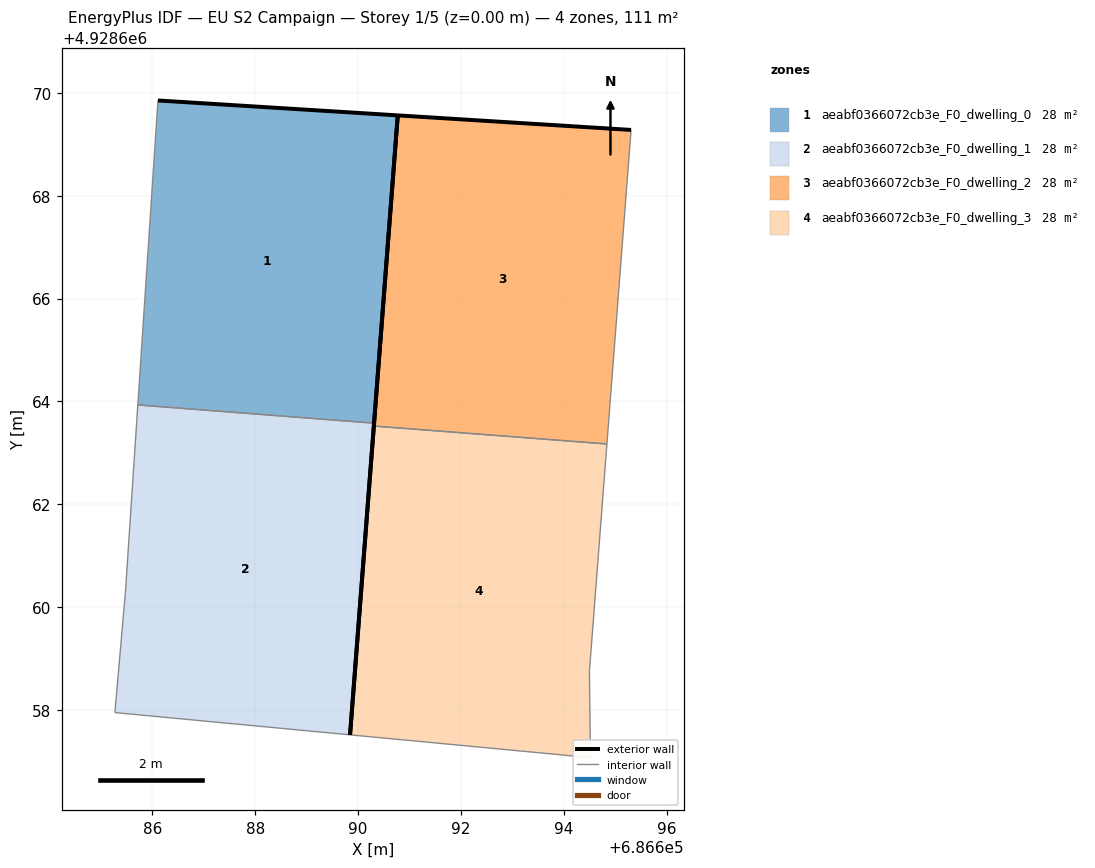
=== STOREY PLAN SPEC (per zone: floor XY polygon, exterior-wall plan segments, windows/doors) ===
zone 1: aeabf0366072cb3e_F0_dwelling_0  (27.7 m²)
  floor: (686690.31, 4928663.58) (686690.77, 4928669.56) (686686.11, 4928669.85) (686685.72, 4928663.93)
  exterior wall: (686690.77, 4928669.56) – (686690.31, 4928663.58)  [6.0 m]
  exterior wall: (686686.11, 4928669.85) – (686690.77, 4928669.56)  [4.7 m]
  interior walls: 2
zone 2: aeabf0366072cb3e_F0_dwelling_1  (27.7 m²)
  floor: (686689.84, 4928657.52) (686690.31, 4928663.58) (686685.72, 4928663.93) (686685.48, 4928660.29) (686685.27, 4928657.95)
  exterior wall: (686690.31, 4928663.58) – (686689.84, 4928657.52)  [6.1 m]
  interior walls: 4
zone 3: aeabf0366072cb3e_F0_dwelling_2  (27.7 m²)
  floor: (686694.84, 4928663.17) (686695.31, 4928669.28) (686690.77, 4928669.56) (686690.31, 4928663.52)
  exterior wall: (686690.31, 4928663.52) – (686690.77, 4928669.56)  [6.1 m]
  exterior wall: (686690.77, 4928669.56) – (686695.31, 4928669.28)  [4.5 m]
  interior walls: 2
zone 4: aeabf0366072cb3e_F0_dwelling_3  (27.7 m²)
  floor: (686694.52, 4928657.07) (686694.50, 4928658.75) (686694.84, 4928663.17) (686690.31, 4928663.52) (686689.84, 4928657.52)
  exterior wall: (686689.84, 4928657.52) – (686690.31, 4928663.52)  [6.0 m]
  interior walls: 4

=== DERIVED (storey summary) ===
Building: EU S2 Campaign
Storey: 1 of 5  (floor level z = 0.00 m)
Storey gross floor area: 110.8 m²
Zones on this storey: 4
  - aeabf0366072cb3e_F0_dwelling_0: floor 27.7 m²; exterior wall 10.7 m (32.0 m²); WWR 0.0%
  - aeabf0366072cb3e_F0_dwelling_1: floor 27.7 m²; exterior wall 6.1 m (18.2 m²); WWR 0.0%
  - aeabf0366072cb3e_F0_dwelling_2: floor 27.7 m²; exterior wall 10.6 m (31.8 m²); WWR 0.0%
  - aeabf0366072cb3e_F0_dwelling_3: floor 27.7 m²; exterior wall 6.0 m (18.1 m²); WWR 0.0%
Zone adjacency (shared interzone walls):
  - aeabf0366072cb3e_F0_dwelling_0 ↔ aeabf0366072cb3e_F0_dwelling_1
  - aeabf0366072cb3e_F0_dwelling_2 ↔ aeabf0366072cb3e_F0_dwelling_3